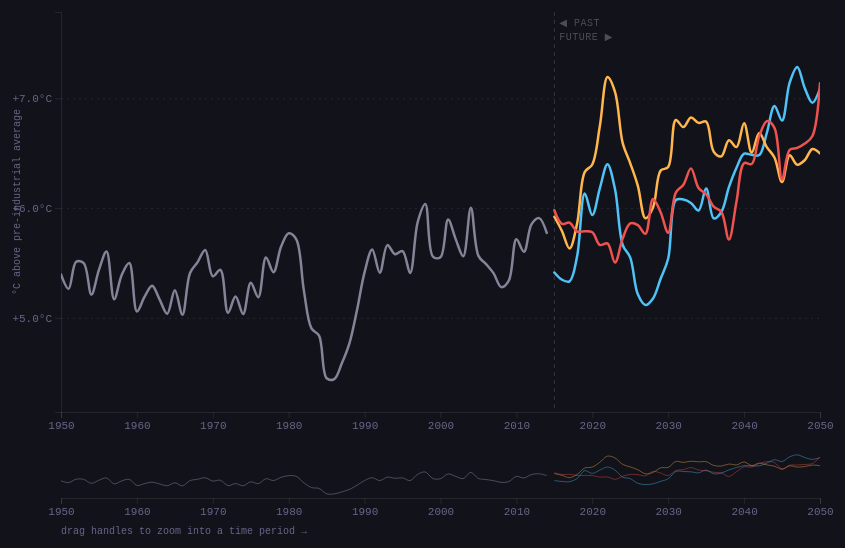
D3 v7 page, settled after 480 driven frames (8 s of simulated time); the page loaded 1 data file(s).


// ── visualization.js
/* ── Config ─────────────────────────────────────────────── */
const COLORS = {
  historical: '#a0a0b8',
  ssp119:     '#4fc3f7',
  ssp245:     '#ffb74d',
  ssp585:     '#ef5350',
};

const LABELS = {
  historical: 'Historical (observed)',
  ssp119:     'SSP1-1.9 — Very low emissions',
  ssp245:     'SSP2-4.5 — Moderate emissions',
  ssp585:     'SSP5-8.5 — High emissions',
};

const SCENARIO_ORDER = ['historical', 'ssp119', 'ssp245', 'ssp585'];
const PARIS = [
  { value: 1.5, label: 'Paris target: +1.5°C' },
  { value: 2.0, label: 'Paris target: +2.0°C' },
];
const FUTURE_START = 2015;
const ANIM_DURATION = 1400; // ms per line

/* ── State ──────────────────────────────────────────────── */
const hidden = new Set();

/* ── Dimensions ─────────────────────────────────────────── */
const container = document.getElementById('chart');
const MARGIN = { top: 20, right: 80, bottom: 80, left: 55 };
const BRUSH_HEIGHT = 50;
const BRUSH_GAP = 16;

function getWidth() {
  return container.parentElement.clientWidth - 64; // card padding
}

/* ── Main draw function ──────────────────────────────────── */
d3.csv('san_diego_temp_anomaly.csv', d => ({
  year:    +d.year,
  anomaly: +d.anomaly_smooth,
  scenario: d.scenario,
})).then(data => {

  const byScenario = d3.group(data, d => d.scenario);

  /* ─ SVG setup ─ */
  let W = getWidth();
  let H = 420;
  const totalH = H + BRUSH_GAP + BRUSH_HEIGHT + MARGIN.top + MARGIN.bottom;

  const svg = d3.select('#chart')
    .attr('width', W)
    .attr('height', totalH);

  /* ─ Clip path ─ */
  svg.append('defs').append('clipPath')
    .attr('id', 'main-clip')
    .append('rect')
    .attr('x', MARGIN.left)
    .attr('y', MARGIN.top)
    .attr('width', W - MARGIN.left - MARGIN.right)
    .attr('height', H);

  /* ─ Main chart group ─ */
  const g = svg.append('g').attr('class', 'main-g');

  /* ─ Brush group ─ */
  const brushG = svg.append('g')
    .attr('transform', `translate(0, ${H + BRUSH_GAP + MARGIN.top})`);

  /* ─ Scales ─ */
  const allYears   = data.map(d => d.year);
  const allAnomalies = data.map(d => d.anomaly);

  const xFull = d3.scaleLinear()
    .domain([d3.min(allYears), d3.max(allYears)])
    .range([MARGIN.left, W - MARGIN.right]);

  let xMain = xFull.copy();

  const yScale = d3.scaleLinear()
    .domain([d3.min(allAnomalies) - 0.3, d3.max(allAnomalies) + 0.5])
    .range([H, MARGIN.top]);

  const xBrush = xFull.copy();

  const yBrush = d3.scaleLinear()
    .domain(yScale.domain())
    .range([BRUSH_HEIGHT, 0]);

  /* ─ Line generators ─ */
  const lineMain = d3.line()
    .x(d => xMain(d.year))
    .y(d => yScale(d.anomaly))
    .curve(d3.curveCatmullRom.alpha(0.5));

  const lineBrush = d3.line()
    .x(d => xBrush(d.year))
    .y(d => yBrush(d.anomaly))
    .curve(d3.curveCatmullRom.alpha(0.5));

  /* ─ Grid ─ */
  const gridG = g.append('g').attr('class', 'grid');

  function drawGrid() {
    gridG.selectAll('*').remove();
    gridG.call(
      d3.axisLeft(yScale)
        .ticks(5)
        .tickSize(-(W - MARGIN.left - MARGIN.right))
        .tickFormat('')
    ).attr('transform', `translate(${MARGIN.left}, 0)`);
  }
  drawGrid();

  /* ─ Axes ─ */
  const xAxisG = g.append('g')
    .attr('class', 'axis')
    .attr('transform', `translate(0, ${H})`);

  const yAxisG = g.append('g')
    .attr('class', 'axis')
    .attr('transform', `translate(${MARGIN.left}, 0)`);

  function drawAxes() {
    xAxisG.call(
      d3.axisBottom(xMain)
        .ticks(8)
        .tickFormat(d3.format('d'))
    );
    yAxisG.call(
      d3.axisLeft(yScale)
        .ticks(5)
        .tickFormat(d => `+${d.toFixed(1)}°C`)
    );
  }
  drawAxes();

  /* ─ Y axis label ─ */
  svg.append('text')
    .attr('transform', `rotate(-90)`)
    .attr('x', -(H / 2))
    .attr('y', 14)
    .attr('text-anchor', 'middle')
    .attr('fill', '#666688')
    .attr('font-family', 'Space Mono, monospace')
    .attr('font-size', 10)
    .text('°C above pre-industrial average');

  /* ─ Paris threshold lines ─ */
  const parisG = g.append('g').attr('class', 'paris-g').attr('clip-path', 'url(#main-clip)');

  PARIS.forEach(p => {
    parisG.append('line')
      .attr('class', 'paris-line')
      .attr('x1', MARGIN.left)
      .attr('x2', W - MARGIN.right)
      .attr('y1', yScale(p.value))
      .attr('y2', yScale(p.value))
      .attr('stroke', p.value === 1.5 ? 'rgba(255,255,255,0.25)' : 'rgba(255,255,255,0.45)');
  });

  /* Paris labels — outside clip ─ */
  PARIS.forEach(p => {
    svg.append('text')
      .attr('class', 'paris-label')
      .attr('x', W - MARGIN.right + 6)
      .attr('y', yScale(p.value) + 4)
      .text(p.label);
  });

  /* ─ Historical / future divider ─ */
  const divG = g.append('g').attr('class', 'divider-g');

  function drawDivider() {
    divG.selectAll('*').remove();
    const xDiv = xMain(FUTURE_START);
    divG.append('line')
      .attr('class', 'divider-line')
      .attr('x1', xDiv).attr('x2', xDiv)
      .attr('y1', MARGIN.top).attr('y2', H);

    divG.append('text')
      .attr('class', 'divider-label')
      .attr('x', xDiv + 5)
      .attr('y', MARGIN.top + 14)
      .text('◀ PAST');

    divG.append('text')
      .attr('class', 'divider-label')
      .attr('x', xDiv + 5)
      .attr('y', MARGIN.top + 28)
      .text('FUTURE ▶');
  }
  drawDivider();

  /* ─ Lines group (clipped) ─ */
  const linesG = g.append('g')
    .attr('class', 'lines-g')
    .attr('clip-path', 'url(#main-clip)');

  /* ─ Crossing dots group ─ */
  const dotsG = g.append('g')
    .attr('class', 'dots-g')
    .attr('clip-path', 'url(#main-clip)');

  /* ─ Animate lines one by one ─ */
  function animateLine(scenario, delay) {
    const scenarioData = byScenario.get(scenario);
    if (!scenarioData) return;

    const path = linesG.append('path')
      .datum(scenarioData)
      .attr('class', `scenario-line line-${scenario}`)
      .attr('stroke', COLORS[scenario])
      .attr('opacity', scenario === 'historical' ? 0.8 : 1)
      .attr('d', lineMain);

    const totalLength = path.node().getTotalLength();

    path
      .attr('stroke-dasharray', `${totalLength} ${totalLength}`)
      .attr('stroke-dashoffset', totalLength)
      .transition()
      .delay(delay)
      .duration(ANIM_DURATION)
      .ease(d3.easeLinear)
      .attr('stroke-dashoffset', 0)
      .on('end', () => {
        path.attr('stroke-dasharray', null).attr('stroke-dashoffset', null);
        // draw crossing dots after line finishes
        if (scenario !== 'historical') drawCrossingDots(scenario, scenarioData);
      });
  }

  SCENARIO_ORDER.forEach((s, i) => animateLine(s, i * (ANIM_DURATION + 200)));

  /* ─ Crossing dots ─ */
  function drawCrossingDots(scenario, scenarioData) {
    PARIS.forEach(p => {
      // find first year anomaly >= threshold
      const crossed = scenarioData.find(d => d.anomaly >= p.value);
      if (!crossed) return;

      dotsG.append('circle')
        .attr('class', `crossing-dot dot-${scenario}`)
        .attr('cx', xMain(crossed.year))
        .attr('cy', yScale(crossed.anomaly))
        .attr('r', 0)
        .attr('fill', COLORS[scenario])
        .attr('stroke', '#0a0a0f')
        .attr('stroke-width', 2)
        .transition().duration(300)
        .attr('r', 6);

      // label
      dotsG.append('text')
        .attr('class', `crossing-dot dot-${scenario}`)
        .attr('x', xMain(crossed.year) + 8)
        .attr('y', yScale(crossed.anomaly) - 6)
        .attr('fill', COLORS[scenario])
        .attr('font-family', 'Space Mono, monospace')
        .attr('font-size', 9)
        .attr('opacity', 0)
        .text(`${crossed.year}`)
        .transition().duration(300)
        .attr('opacity', 1);
    });
  }

  /* ─ Brush (mini chart) ─ */
  // brush lines
  SCENARIO_ORDER.forEach(s => {
    const scenarioData = byScenario.get(s);
    if (!scenarioData) return;
    brushG.append('path')
      .datum(scenarioData)
      .attr('fill', 'none')
      .attr('stroke', COLORS[s])
      .attr('stroke-width', 1)
      .attr('opacity', 0.4)
      .attr('d', lineBrush);
  });

  // brush x axis
  brushG.append('g')
    .attr('class', 'axis')
    .attr('transform', `translate(0, ${BRUSH_HEIGHT})`)
    .call(d3.axisBottom(xBrush).ticks(8).tickFormat(d3.format('d')));

  // brush label
  brushG.append('text')
    .attr('x', MARGIN.left)
    .attr('y', BRUSH_HEIGHT + 36)
    .attr('fill', '#666688')
    .attr('font-family', 'Space Mono, monospace')
    .attr('font-size', 10)
    .text('drag handles to zoom into a time period →');

  const brush = d3.brushX()
    .extent([[MARGIN.left, 0], [W - MARGIN.right, BRUSH_HEIGHT]])
    .on('brush end', brushed);

  const brushEl = brushG.append('g')
    .attr('class', 'brush')
    .call(brush);

  brushEl.selectAll('.selection')
    .attr('fill', 'rgba(255,255,255,0.08)')
    .attr('stroke', 'rgba(255,255,255,0.2)');

  function brushed(event) {
    if (!event.selection) {
      xMain = xFull.copy();
    } else {
      const [x0, x1] = event.selection;
      xMain = d3.scaleLinear()
        .domain([xBrush.invert(x0), xBrush.invert(x1)])
        .range([MARGIN.left, W - MARGIN.right]);
    }
    updateMain();
  }

  /* ─ Zoom ─ */
  const zoom = d3.zoom()
    .scaleExtent([1, 10])
    .translateExtent([[MARGIN.left, 0], [W - MARGIN.right, H]])
    .extent([[MARGIN.left, 0], [W - MARGIN.right, H]])
    .on('zoom', zoomed);

  svg.call(zoom);

  function zoomed(event) {
    xMain = event.transform.rescaleX(xFull);
    // sync brush
    brushEl.call(brush.move, xMain.range().map(xBrush.invert).map(xFull));
    updateMain();
  }

  /* ─ Update main chart after zoom/brush ─ */
  function updateMain() {
    drawAxes();
    drawGrid();
    drawDivider();

    // update paris lines
    parisG.selectAll('.paris-line').each(function(d, i) {
      d3.select(this)
        .attr('x1', MARGIN.left)
        .attr('x2', W - MARGIN.right);
    });

    // update scenario lines
    SCENARIO_ORDER.forEach(s => {
      const scenarioData = byScenario.get(s);
      if (!scenarioData) return;
      linesG.select(`.line-${s}`)
        .attr('d', lineMain(scenarioData));
    });

    // update crossing dots
    dotsG.selectAll('.crossing-dot').remove();
    SCENARIO_ORDER.filter(s => s !== 'historical').forEach(s => {
      const scenarioData = byScenario.get(s);
      if (!scenarioData || hidden.has(s)) return;
      drawCrossingDots(s, scenarioData);
    });
  }

  /* ─ Tooltip ─ */
  const tooltip = document.getElementById('tooltip');
  const bisect = d3.bisector(d => d.year).left;

  const overlay = g.append('rect')
    .attr('x', MARGIN.left)
    .attr('y', MARGIN.top)
    .attr('width', W - MARGIN.left - MARGIN.right)
    .attr('height', H - MARGIN.top)
    .attr('fill', 'transparent')
    .on('mousemove', onMouseMove)
    .on('mouseleave', () => { tooltip.style.opacity = 0; });

  // vertical hover line
  const hoverLine = g.append('line')
    .attr('stroke', 'rgba(255,255,255,0.15)')
    .attr('stroke-width', 1)
    .attr('y1', MARGIN.top)
    .attr('y2', H)
    .attr('opacity', 0);

  function onMouseMove(event) {
    const [mx] = d3.pointer(event);
    const year = Math.round(xMain.invert(mx));

    hoverLine
      .attr('x1', xMain(year))
      .attr('x2', xMain(year))
      .attr('opacity', 1);

    let html = `<div class="tooltip-year">${year}</div>`;

    SCENARIO_ORDER.forEach(s => {
      if (hidden.has(s)) return;
      const scenarioData = byScenario.get(s);
      if (!scenarioData) return;
      const idx = bisect(scenarioData, year);
      const d = scenarioData[Math.min(idx, scenarioData.length - 1)];
      if (!d) return;
      html += `
        <div class="tooltip-row">
          <div class="tooltip-dot" style="background:${COLORS[s]}"></div>
          <span style="color:${COLORS[s]}">${LABELS[s].split('—')[0].trim()}</span>
          <span style="margin-left:auto;padding-left:16px;font-family:'Space Mono',monospace">+${d.anomaly.toFixed(2)}°C</span>
        </div>`;
    });

    tooltip.innerHTML = html;

    const cardRect = document.querySelector('.card').getBoundingClientRect();
    const svgRect = container.getBoundingClientRect();
    let tx = event.clientX - cardRect.left + 12;
    if (tx + 220 > cardRect.width) tx -= 240;
    tooltip.style.left = tx + 'px';
    tooltip.style.top = (event.clientY - svgRect.top - 20) + 'px';
    tooltip.style.opacity = 1;
  }

  /* ─ Legend / toggles ─ */
  const legendEl = document.getElementById('legend');

  SCENARIO_ORDER.forEach(s => {
    const item = document.createElement('label');
    item.className = 'legend-item active';
    item.innerHTML = `
      <input type="checkbox" checked />
      <div class="legend-swatch" style="background:${COLORS[s]};color:${COLORS[s]}"></div>
      <span class="legend-label">${LABELS[s]}</span>
    `;
    item.addEventListener('click', () => toggleScenario(s, item));
    legendEl.appendChild(item);
  });

  function toggleScenario(scenario, item) {
    if (hidden.has(scenario)) {
      hidden.delete(scenario);
      item.classList.remove('hidden');
      linesG.select(`.line-${scenario}`).attr('display', null);
      dotsG.selectAll(`.dot-${scenario}`).attr('display', null);
    } else {
      hidden.add(scenario);
      item.classList.add('hidden');
      linesG.select(`.line-${scenario}`).attr('display', 'none');
      dotsG.selectAll(`.dot-${scenario}`).attr('display', 'none');
    }
  }

  /* ─ Resize ─ */
  window.addEventListener('resize', () => {
    W = getWidth();
    svg.attr('width', W);
    xFull.range([MARGIN.left, W - MARGIN.right]);
    xMain = xFull.copy();
    xBrush.range([MARGIN.left, W - MARGIN.right]);
    brush.extent([[MARGIN.left, 0], [W - MARGIN.right, BRUSH_HEIGHT]]);
    brushEl.call(brush);

    svg.select('#main-clip rect')
      .attr('width', W - MARGIN.left - MARGIN.right);

    overlay
      .attr('width', W - MARGIN.left - MARGIN.right);

    PARIS.forEach((p, i) => {
      svg.selectAll('.paris-label').filter((d, j) => j === i)
        .attr('x', W - MARGIN.right + 6);
    });

    updateMain();

    // redraw brush lines
    brushG.selectAll('path').each(function(d) {
      if (d) d3.select(this).attr('d', lineBrush(d));
    });
  });

});


### data: san_diego_temp_anomaly.csv
year, anomaly, scenario, anomaly_smooth
1950, 4.804, historical, 5.395
1951, 6.033, historical, 5.264
1952, 5.348, historical, 5.511
1953, 4.871, historical, 5.499
1954, 6.5, historical, 5.212
1955, 4.741, historical, 5.437
1956, 4.601, historical, 5.605
1957, 6.472, historical, 5.17
1958, 5.71, historical, 5.391
1959, 4.327, historical, 5.499
1960, 5.842, historical, 5.059
1961, 5.144, historical, 5.19
1962, 4.27, historical, 5.293
1963, 6.369, historical, 5.166
1964, 4.84, historical, 5.038
1965, 5.207, historical, 5.252
1966, 4.502, historical, 5.029
1967, 5.343, historical, 5.409
1968, 5.255, historical, 5.508
1969, 6.739, historical, 5.619
1970, 5.702, historical, 5.378
1971, 5.055, historical, 5.437
1972, 4.136, historical, 5.046
1973, 5.554, historical, 5.194
1974, 4.783, historical, 5.035
1975, 6.441, historical, 5.319
1976, 4.26, historical, 5.188
1977, 5.557, historical, 5.549
1978, 4.898, historical, 5.416
1979, 6.59, historical, 5.649
1980, 5.774, historical, 5.771
1981, 5.428, historical, 5.716
1982, 6.165, historical, 5.248
1983, 4.621, historical, 4.904
1984, 4.253, historical, 4.838
1985, 4.055, historical, 4.45
1986, 5.094, historical, 4.442
1987, 4.226, historical, 4.587
1988, 4.585, historical, 4.769
1989, 4.972, historical, 5.071
1990, 4.965, historical, 5.417
1991, 6.609, historical, 5.622
1992, 5.954, historical, 5.412
1993, 5.61, historical, 5.663
1994, 3.921, historical, 5.58
1995, 6.221, historical, 5.608
1996, 6.194, historical, 5.41
1997, 6.096, historical, 5.874
1998, 4.617, historical, 6.036
1999, 6.24, historical, 5.558
2000, 7.034, historical, 5.552
2001, 3.805, historical, 5.896
2002, 6.063, historical, 5.717
2003, 6.338, historical, 5.562
2004, 5.346, historical, 6.004
2005, 6.257, historical, 5.565
2006, 6.014, historical, 5.49
2007, 3.869, historical, 5.405
2008, 5.964, historical, 5.28
2009, 4.921, historical, 5.34
... 113 more rows